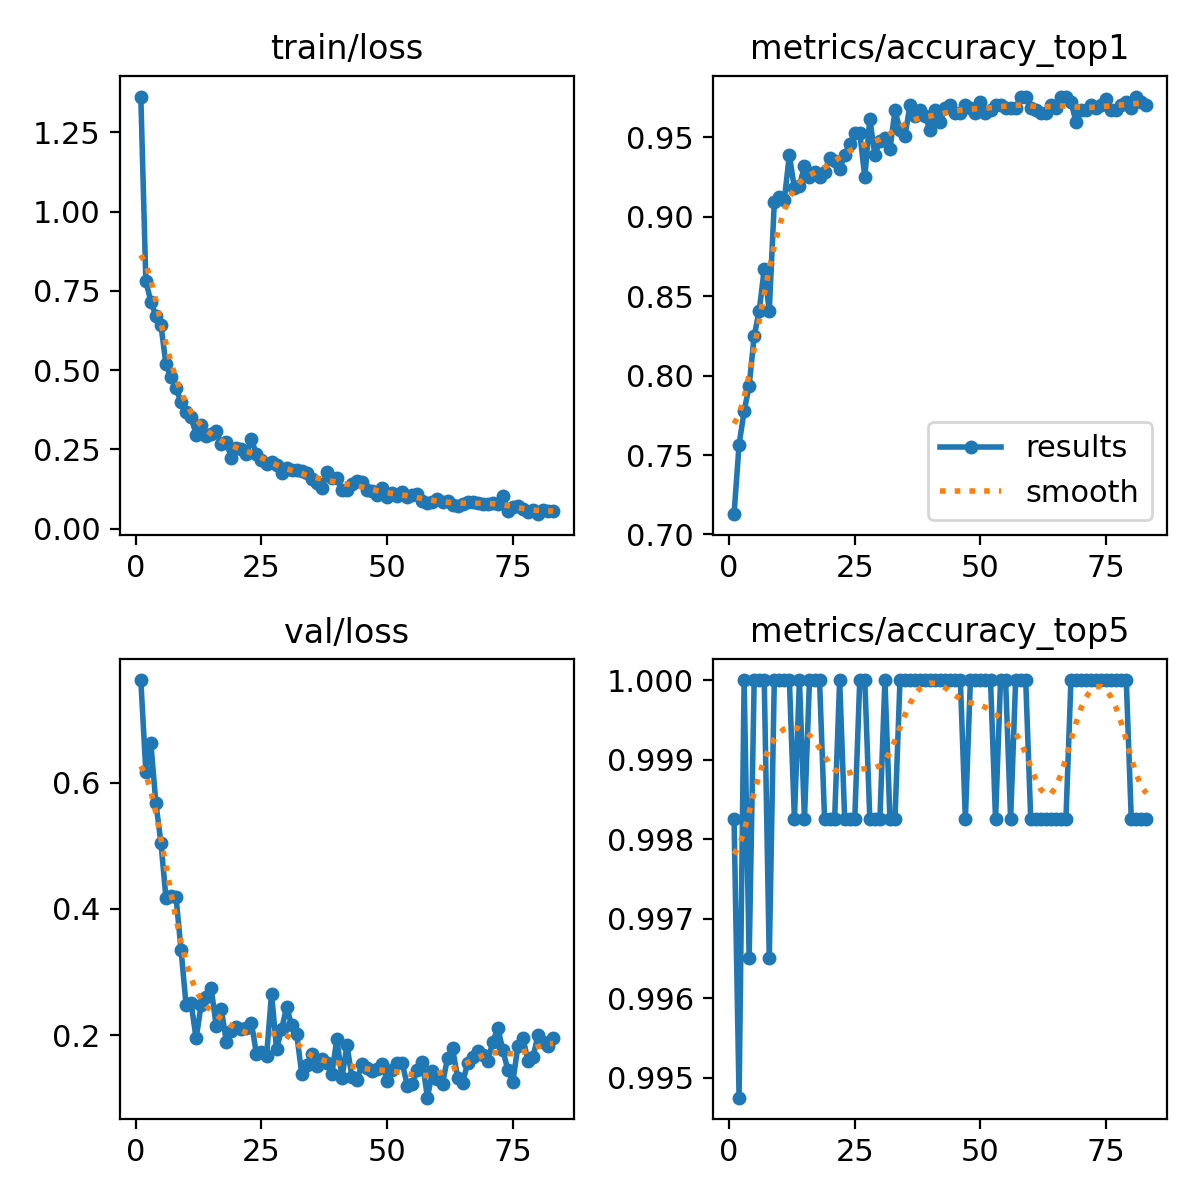

The data file committed next to this chart (first rows):
epoch, time, train/loss, metrics/accuracy_top1, metrics/accuracy_top5, val/loss, lr/pg0, lr/pg1, lr/pg2
1, 35.53, 1.363, 0.7128, 0.9982, 0.7627, 0.0003294, 0.0003294, 0.0003294
2, 57.91, 0.7809, 0.7566, 0.9948, 0.6174, 0.0006626, 0.0006626, 0.0006626
3, 81.96, 0.7159, 0.7776, 1, 0.6622, 0.0009956, 0.0009956, 0.0009956
4, 107.6, 0.6712, 0.7933, 0.9965, 0.5676, 0.000999, 0.000999, 0.000999
5, 133.2, 0.6428, 0.8249, 1, 0.5052, 0.0009982, 0.0009982, 0.0009982
6, 157.9, 0.5177, 0.8406, 1, 0.4175, 0.0009973, 0.0009973, 0.0009973
7, 184.6, 0.477, 0.8669, 1, 0.4201, 0.0009961, 0.0009961, 0.0009961
8, 209.7, 0.443, 0.8406, 0.9965, 0.4192, 0.0009946, 0.0009946, 0.0009946
9, 234.8, 0.3993, 0.9089, 1, 0.3353, 0.000993, 0.000993, 0.000993
10, 260.1, 0.3672, 0.9124, 1, 0.2481, 0.0009912, 0.0009912, 0.0009912
11, 285.5, 0.352, 0.9107, 1, 0.2507, 0.0009891, 0.0009891, 0.0009891
12, 311, 0.2958, 0.9387, 1, 0.1947, 0.0009868, 0.0009868, 0.0009868
13, 337.4, 0.3277, 0.9177, 0.9982, 0.248, 0.0009843, 0.0009843, 0.0009843
14, 362.7, 0.2913, 0.9194, 1, 0.2605, 0.0009816, 0.0009816, 0.0009816
15, 388.4, 0.2998, 0.9317, 0.9982, 0.274, 0.0009787, 0.0009787, 0.0009787
16, 414.7, 0.3077, 0.9247, 1, 0.2138, 0.0009756, 0.0009756, 0.0009756
17, 439.9, 0.2656, 0.9282, 1, 0.2416, 0.0009722, 0.0009722, 0.0009722
18, 465.4, 0.2733, 0.9247, 1, 0.1898, 0.0009687, 0.0009687, 0.0009687
19, 491.1, 0.2237, 0.9282, 0.9982, 0.2058, 0.0009649, 0.0009649, 0.0009649
20, 515.5, 0.2542, 0.9369, 0.9982, 0.2121, 0.000961, 0.000961, 0.000961
21, 540.5, 0.2519, 0.9352, 0.9982, 0.2093, 0.0009568, 0.0009568, 0.0009568
22, 566, 0.2369, 0.93, 1, 0.2118, 0.0009525, 0.0009525, 0.0009525
23, 591.5, 0.2816, 0.9387, 0.9982, 0.2191, 0.0009479, 0.0009479, 0.0009479
24, 617, 0.2345, 0.9457, 0.9982, 0.1699, 0.0009432, 0.0009432, 0.0009432
25, 642.8, 0.2176, 0.9527, 0.9982, 0.174, 0.0009382, 0.0009382, 0.0009382
26, 667.8, 0.203, 0.9527, 1, 0.1662, 0.0009331, 0.0009331, 0.0009331
27, 693.8, 0.2091, 0.9247, 1, 0.2656, 0.0009278, 0.0009278, 0.0009278
28, 718.7, 0.1993, 0.9615, 0.9982, 0.1777, 0.0009222, 0.0009222, 0.0009222
29, 744, 0.1754, 0.9387, 0.9982, 0.2094, 0.0009165, 0.0009165, 0.0009165
30, 768.6, 0.1898, 0.9475, 0.9982, 0.2447, 0.0009107, 0.0009107, 0.0009107
31, 793.9, 0.1852, 0.9492, 1, 0.2153, 0.0009046, 0.0009046, 0.0009046
32, 819.3, 0.1835, 0.9422, 0.9982, 0.202, 0.0008984, 0.0008984, 0.0008984
33, 845.3, 0.181, 0.9667, 0.9982, 0.1387, 0.000892, 0.000892, 0.000892
34, 871.2, 0.176, 0.9545, 1, 0.1525, 0.0008854, 0.0008854, 0.0008854
35, 895.6, 0.1577, 0.951, 1, 0.1708, 0.0008786, 0.0008786, 0.0008786
36, 920.8, 0.1439, 0.9702, 1, 0.1511, 0.0008717, 0.0008717, 0.0008717
37, 946.1, 0.1269, 0.9632, 1, 0.1624, 0.0008646, 0.0008646, 0.0008646
38, 973.3, 0.1787, 0.9667, 1, 0.1566, 0.0008574, 0.0008574, 0.0008574
39, 998.4, 0.1609, 0.9632, 1, 0.1388, 0.00085, 0.00085, 0.00085
40, 1024, 0.1609, 0.9545, 1, 0.1943, 0.0008424, 0.0008424, 0.0008424
41, 1050, 0.1205, 0.9667, 1, 0.1321, 0.0008347, 0.0008347, 0.0008347
42, 1075, 0.1216, 0.9597, 1, 0.1839, 0.0008269, 0.0008269, 0.0008269
43, 1101, 0.1406, 0.9685, 1, 0.133, 0.0008189, 0.0008189, 0.0008189
44, 1126, 0.1493, 0.9702, 1, 0.1292, 0.0008108, 0.0008108, 0.0008108
45, 1151, 0.1473, 0.965, 1, 0.1546, 0.0008025, 0.0008025, 0.0008025
46, 1177, 0.1231, 0.965, 1, 0.1486, 0.0007941, 0.0007941, 0.0007941
47, 1203, 0.1194, 0.9702, 0.9982, 0.1426, 0.0007856, 0.0007856, 0.0007856
48, 1228, 0.1057, 0.9685, 1, 0.1465, 0.0007769, 0.0007769, 0.0007769
49, 1254, 0.1271, 0.965, 1, 0.1539, 0.0007681, 0.0007681, 0.0007681
50, 1279, 0.1009, 0.972, 1, 0.1269, 0.0007593, 0.0007593, 0.0007593
51, 1305, 0.1136, 0.965, 1, 0.1446, 0.0007503, 0.0007503, 0.0007503
52, 1331, 0.1019, 0.9667, 1, 0.1558, 0.0007411, 0.0007411, 0.0007411
53, 1356, 0.1162, 0.9702, 0.9982, 0.1553, 0.0007319, 0.0007319, 0.0007319
54, 1381, 0.09951, 0.9702, 1, 0.1199, 0.0007226, 0.0007226, 0.0007226
55, 1406, 0.1067, 0.9685, 1, 0.1231, 0.0007132, 0.0007132, 0.0007132
56, 1432, 0.1087, 0.9685, 0.9982, 0.145, 0.0007037, 0.0007037, 0.0007037
57, 1457, 0.08847, 0.9685, 1, 0.157, 0.0006941, 0.0006941, 0.0006941
58, 1482, 0.08025, 0.9755, 1, 0.1009, 0.0006844, 0.0006844, 0.0006844
59, 1508, 0.08332, 0.9755, 1, 0.1426, 0.0006746, 0.0006746, 0.0006746
60, 1533, 0.09282, 0.9685, 0.9982, 0.1308, 0.0006648, 0.0006648, 0.0006648
... 23 more rows
